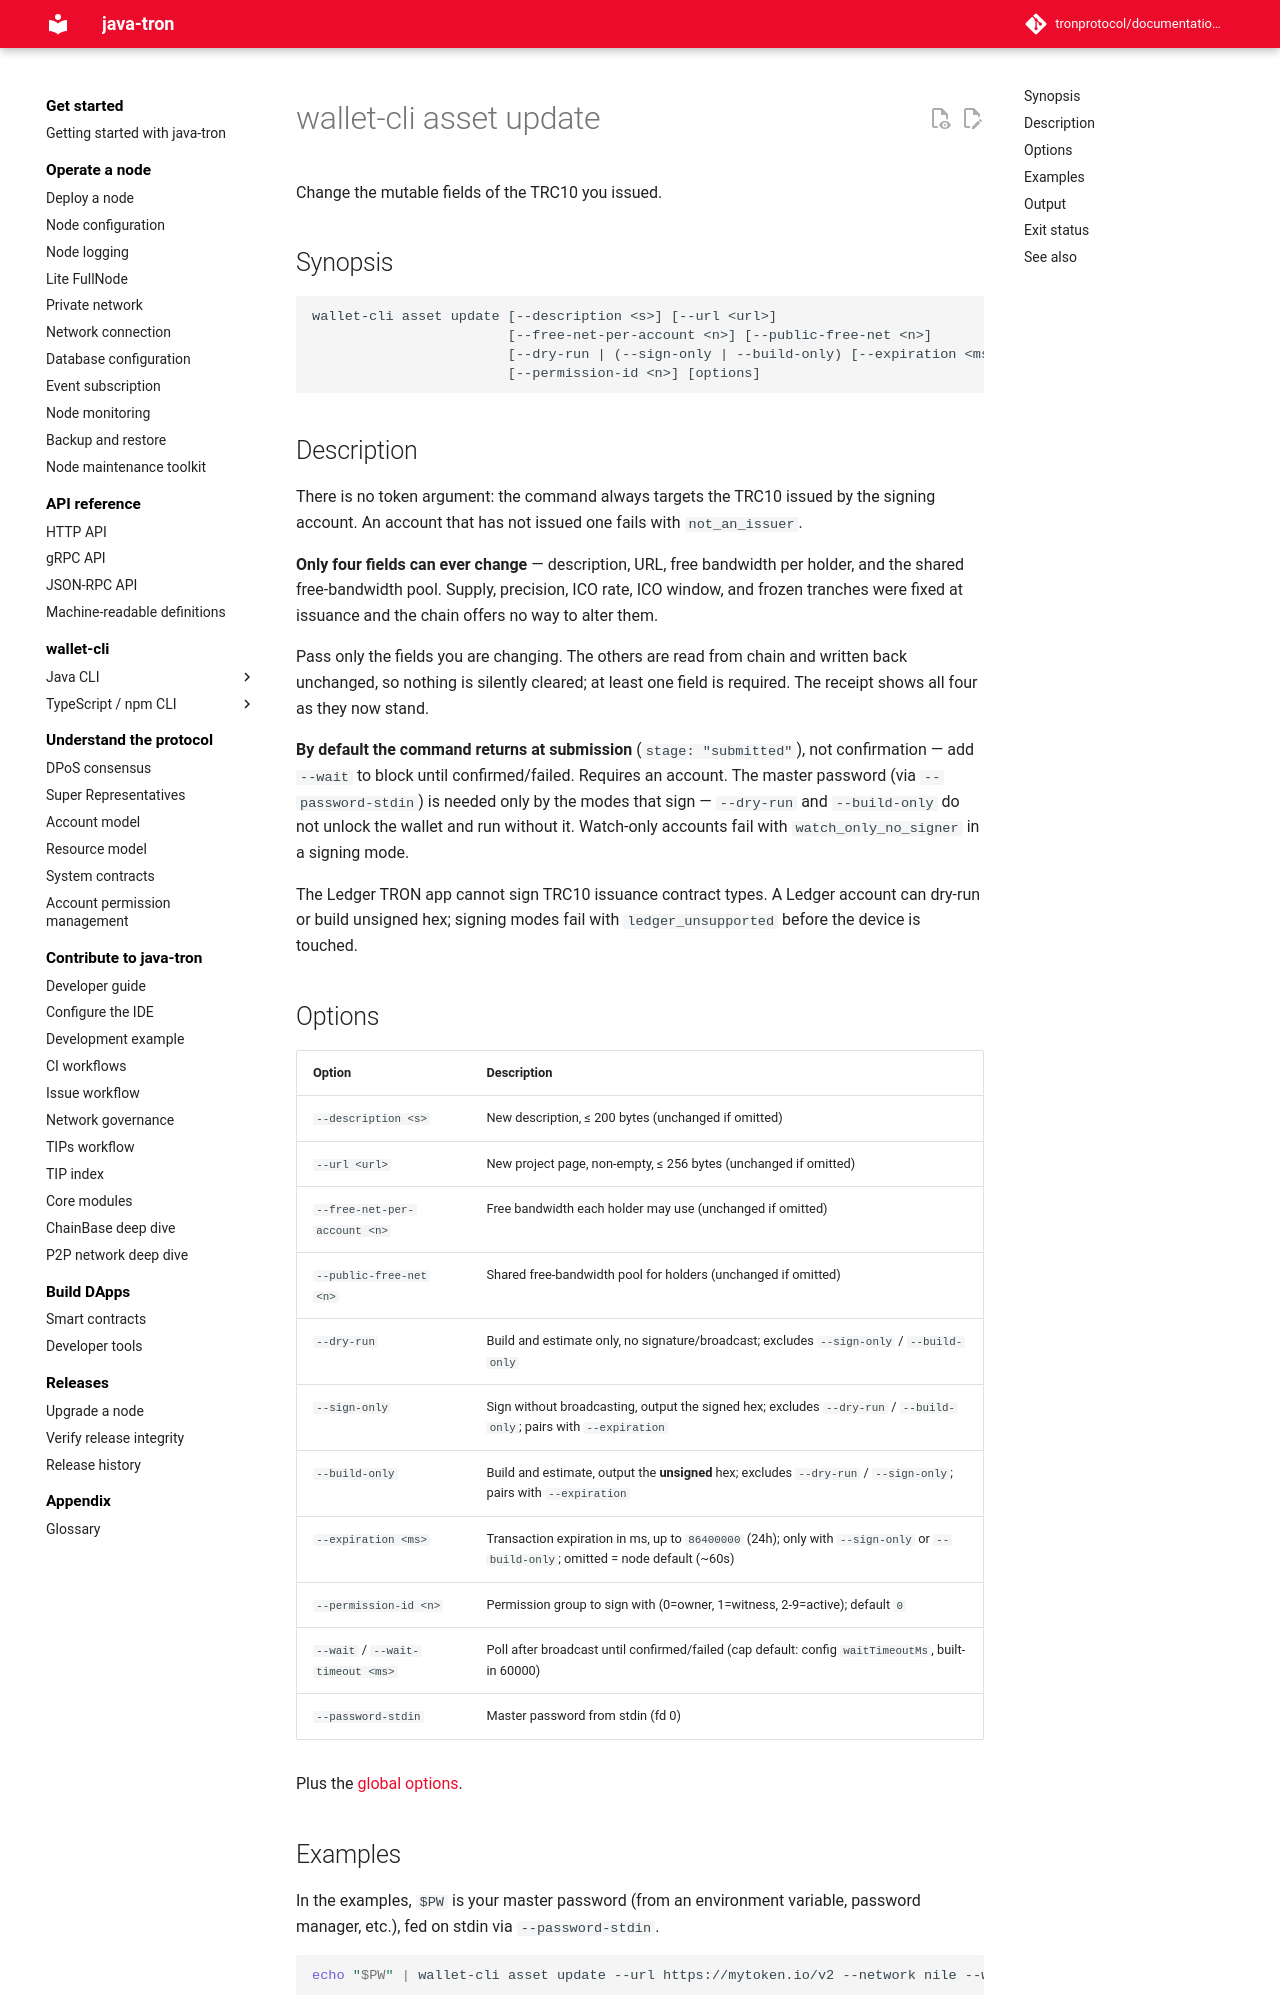

repository: tronprotocol/documentation-en · page: clients/wallet-cli/typescript/commands/asset/update/index.html · generator: mkdocs

# wallet-cli asset update

Change the mutable fields of the TRC10 you issued.

## Synopsis

```
wallet-cli asset update [--description <s>] [--url <url>]
                        [--free-net-per-account <n>] [--public-free-net <n>]
                        [--dry-run | (--sign-only | --build-only) [--expiration <ms>] | --wait [--wait-timeout <ms>]]
                        [--permission-id <n>] [options]
```

## Description

There is no token argument: the command always targets the TRC10 issued by the signing account. An account that has not issued one fails with `not_an_issuer`.

**Only four fields can ever change** — description, URL, free bandwidth per holder, and the shared free-bandwidth pool. Supply, precision, ICO rate, ICO window, and frozen tranches were fixed at issuance and the chain offers no way to alter them.

Pass only the fields you are changing. The others are read from chain and written back unchanged, so nothing is silently cleared; at least one field is required. The receipt shows all four as they now stand.

**By default the command returns at submission** (`stage: "submitted"`), not confirmation — add `--wait` to block until confirmed/failed. Requires an account. The master password (via `--password-stdin`) is needed only by the modes that sign — `--dry-run` and `--build-only` do not unlock the wallet and run without it. Watch-only accounts fail with `watch_only_no_signer` in a signing mode.

The Ledger TRON app cannot sign TRC10 issuance contract types. A Ledger account can dry-run or build unsigned hex; signing modes fail with `ledger_unsupported` before the device is touched.

## Options

| Option | Description |
|---|---|
| `--description <s>` | New description, ≤ 200 bytes (unchanged if omitted) |
| `--url <url>` | New project page, non-empty, ≤ 256 bytes (unchanged if omitted) |
| `--free-net-per-account <n>` | Free bandwidth each holder may use (unchanged if omitted) |
| `--public-free-net <n>` | Shared free-bandwidth pool for holders (unchanged if omitted) |
| `--dry-run` | Build and estimate only, no signature/broadcast; excludes `--sign-only` / `--build-only` |
| `--sign-only` | Sign without broadcasting, output the signed hex; excludes `--dry-run` / `--build-only`; pairs with `--expiration` |
| `--build-only` | Build and estimate, output the **unsigned** hex; excludes `--dry-run` / `--sign-only`; pairs with `--expiration` |
| `--expiration <ms>` | Transaction expiration in ms, up to `86400000` (24h); only with `--sign-only` or `--build-only`; omitted = node default (~60s) |
| `--permission-id <n>` | Permission group to sign with (0=owner, 1=witness, 2-9=active); default `0` |
| `--wait` / `--wait-timeout <ms>` | Poll after broadcast until confirmed/failed (cap default: config `waitTimeoutMs`, built-in 60000) |
| `--password-stdin` | Master password from stdin (fd 0) |

Plus the [global options](../index.md#global-options-every-command).
